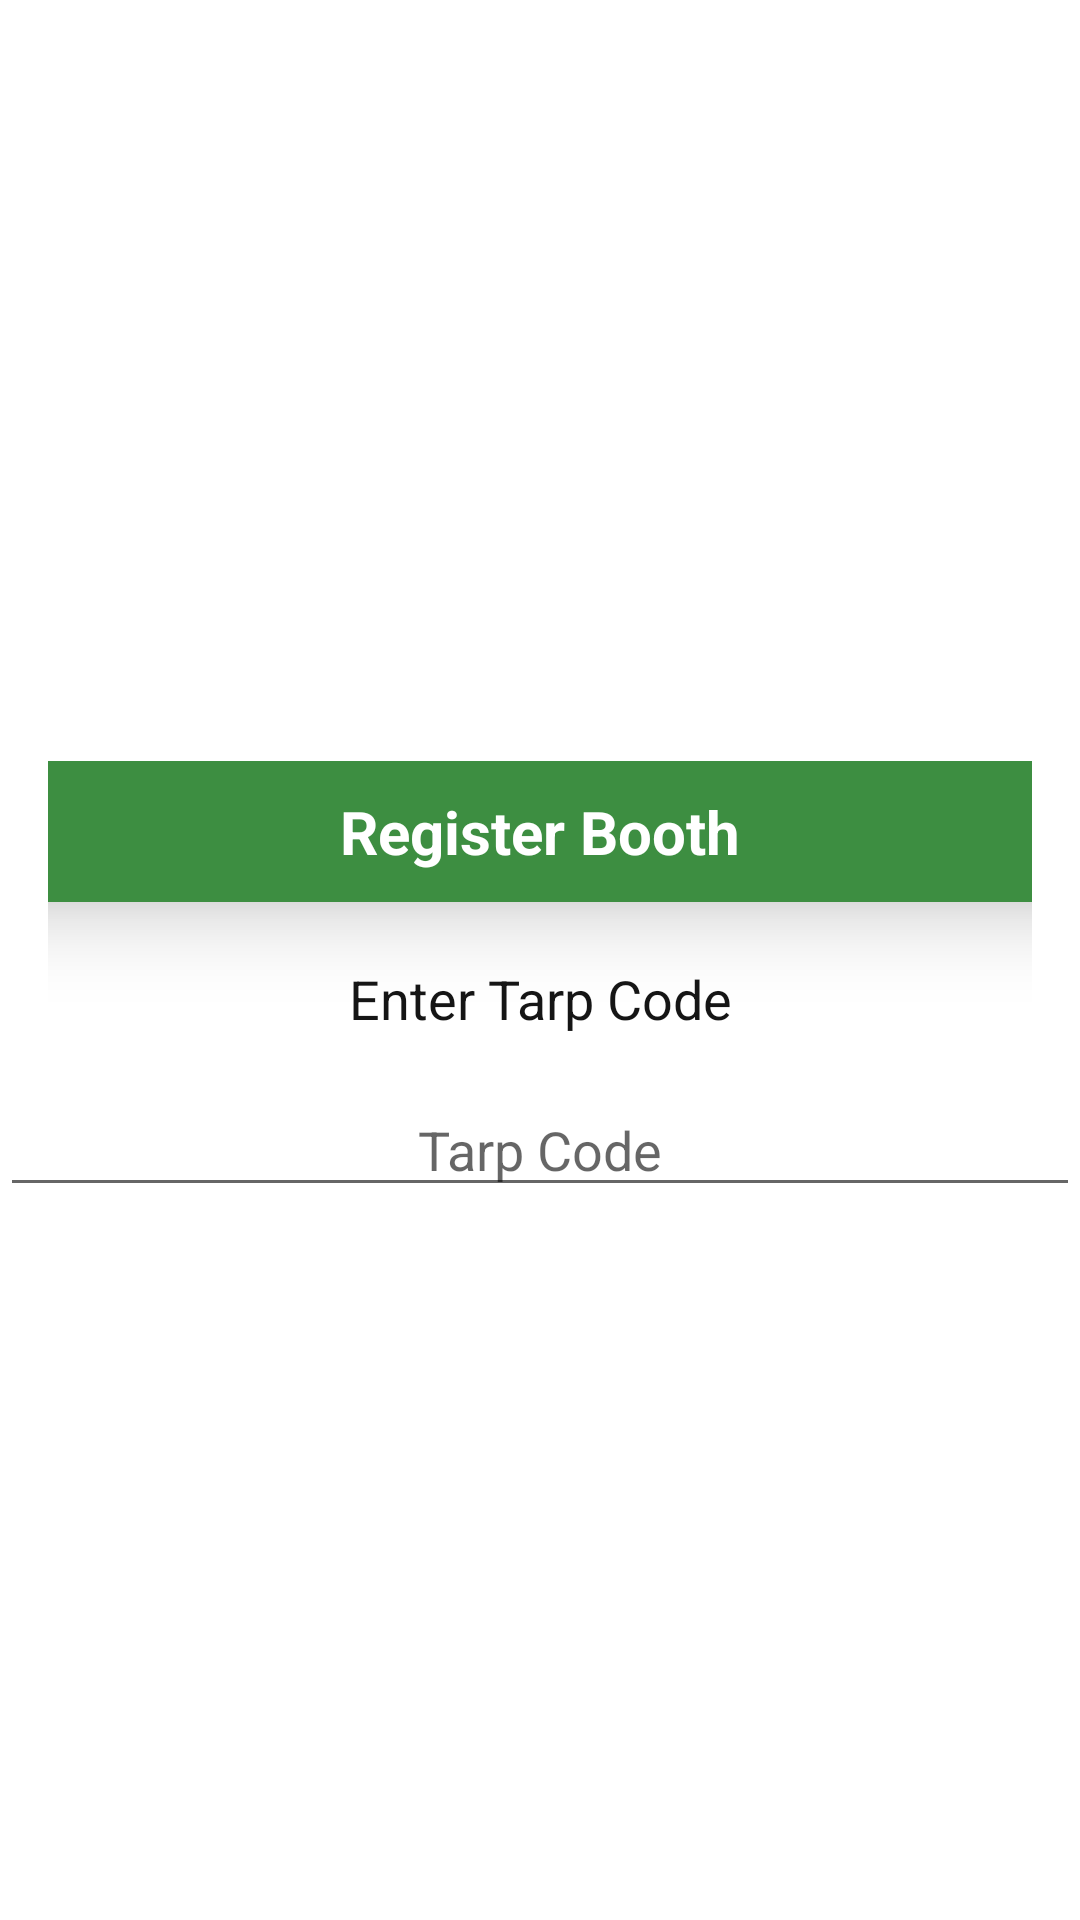

Produce the Android XML layout that renders to this screen, including the resource entries it uses.
<!-- AndroidManifest.xml: application theme Theme.STLDG -->
<!-- res/layout/register_booth.xml -->
<?xml version="1.0" encoding="utf-8"?>

<LinearLayout xmlns:android="http://schemas.android.com/apk/res/android"
    android:layout_width="match_parent"
    android:layout_height="match_parent"
    android:background="#FFFFFF"
    android:gravity="center"
    android:orientation="vertical">


    <LinearLayout
        android:layout_width="match_parent"
        android:layout_height="wrap_content"
        android:layout_margin="16dp"
        android:background="#FFFFFF"
        android:gravity="center"
        android:orientation="vertical">

        <TextView
            android:id="@+id/infoHead"
            android:layout_width="420dp"
            android:layout_height="wrap_content"
            android:layout_gravity="center"
            android:background="#3D8E41"
            android:elevation="15dp"
            android:gravity="center"
            android:padding="10dp"
            android:text="@string/register_booth"
            android:textAlignment="center"
            android:textColor="@color/white"
            android:textSize="20sp"
            android:textStyle="bold" />

        <TextView
            android:id="@+id/textView3"
            android:layout_width="match_parent"
            android:layout_height="wrap_content"
            android:layout_marginTop="20dp"
            android:text="@string/enter_tarp_code"
            android:textAlignment="center"
            android:textColor="#151515"
            android:textSize="18sp" />


    </LinearLayout>

    <EditText
        android:id="@+id/editTextTextTarpCode"
        android:layout_width="match_parent"
        android:layout_height="wrap_content"
        android:layout_marginTop="0dp"
        android:ems="10"
        android:hint="@string/tarp_code"
        android:inputType="textPersonName"
        android:textAlignment="center"
        android:autofillHints="Tarp codes should be 12 characters long." />

</LinearLayout>
<!-- resources referenced by this layout -->
<resources>
  <string name="enter_tarp_code">Enter Tarp Code</string>
  <string name="register_booth">Register Booth</string>
  <string name="tarp_code">Tarp Code</string>
  <style name="Theme.STLDG" parent="Theme.MaterialComponents.DayNight.DarkActionBar">
          
          <item name="colorPrimary">@color/purple_500</item>
          <item name="colorPrimaryVariant">@color/purple_700</item>
          <item name="colorOnPrimary">@color/white</item>
          
          <item name="colorSecondary">@color/teal_200</item>
          <item name="colorSecondaryVariant">@color/teal_700</item>
          <item name="colorOnSecondary">@color/black</item>
          
          <item name="android:statusBarColor" tools:targetApi="l">?attr/colorPrimaryVariant</item>
          
      </style>
  <!-- not gathered from this repository: default colours our renderer supplied (Android Studio template values) -->
  <color name="purple_500">#FF6200EE</color>
  <color name="purple_700">#FF3700B3</color>
  <color name="teal_200">#FF03DAC5</color>
  <color name="teal_700">#FF018786</color>
  <color name="black">#FF000000</color>
  <color name="white">#FFFFFFFF</color>
</resources>
